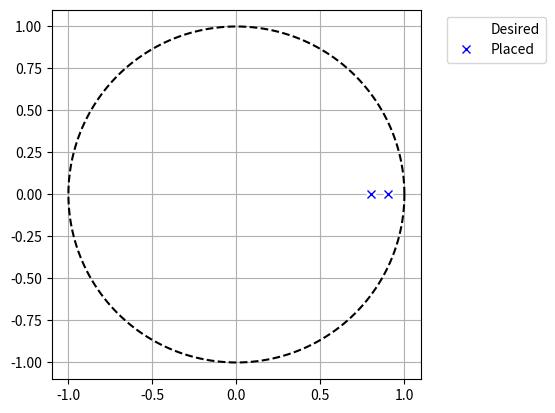

Write Python code to recreate this figure.
import numpy as np
from scipy import signal
import matplotlib.pyplot as plt
A = np.array([[ 1, 1,]
              ,[0, 1]])
C = np.array([[1, 0]])
P = np.array([0.9, 0.8])
fsf1 = signal.place_poles(A.T, C.T, P, method='KNV0')
print(fsf1.gain_matrix)

t = np.linspace(0, 2*np.pi, 401)
plt.plot(np.cos(t), np.sin(t), 'k--')  # unit circle
plt.plot(fsf1.requested_poles.real, fsf1.requested_poles.imag,
         'wo', label='Desired')
plt.plot(fsf1.computed_poles.real, fsf1.computed_poles.imag, 'bx',
         label='Placed')
plt.grid()
plt.axis('image')
plt.axis([-1.1, 1.1, -1.1, 1.1])
plt.legend(bbox_to_anchor=(1.05, 1), loc=2, numpoints=1)
plt.show()